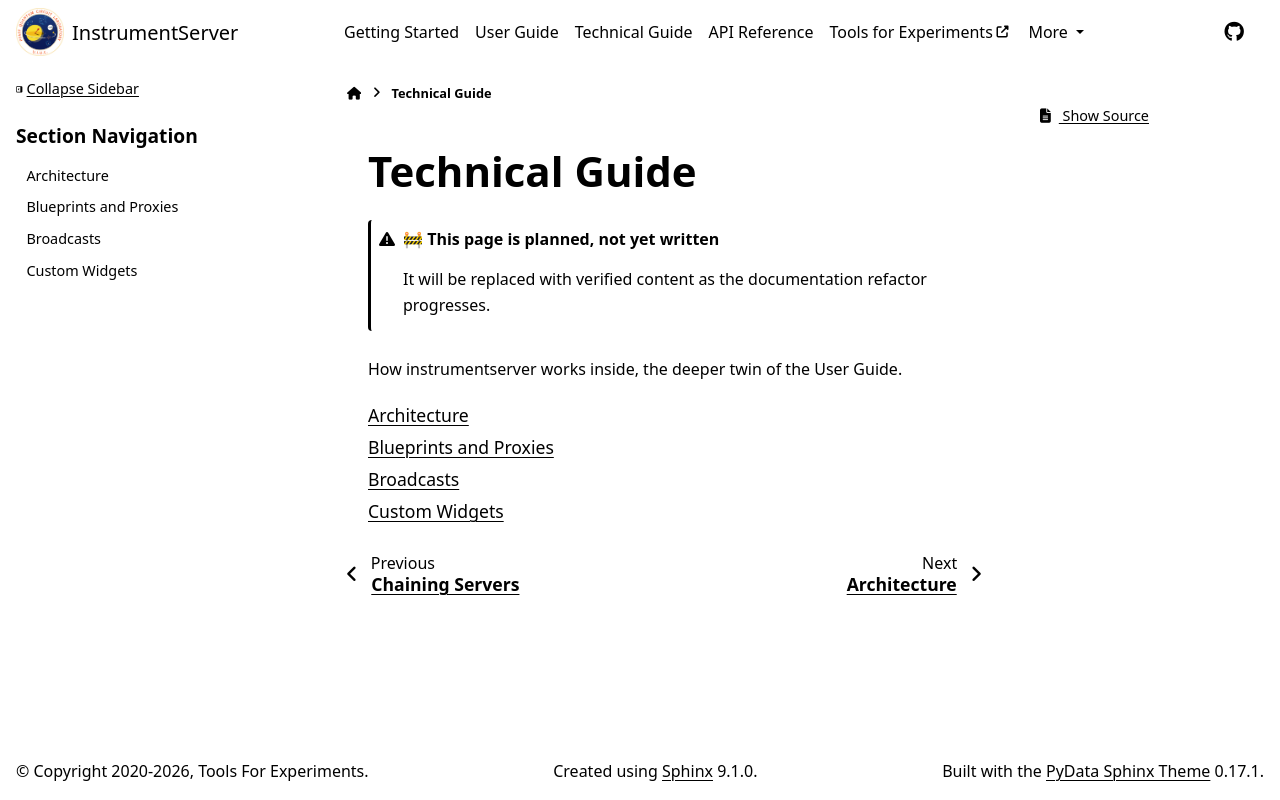

repository: marcosfrenkel/instrumentserver · page: technical_guide/index.html · generator: sphinx

# Technical Guide

:::{admonition} 🚧 This page is planned, not yet written
:class: warning
It will be replaced with verified content as the documentation refactor progresses.
:::

How instrumentserver works inside, the deeper twin of the User Guide.

```{toctree}
:maxdepth: 1

architecture
blueprints_and_proxies
broadcasts
custom_widgets
```
